Image classification data set "dataset" (JuuuuuJu/EECampEdu on GitHub). Class labels (8): down gesture, left gesture, null no gesture, palm gesture, right gesture, rock gesture, stone gesture, thumb gesture.

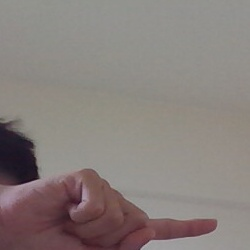
Label: right gesture

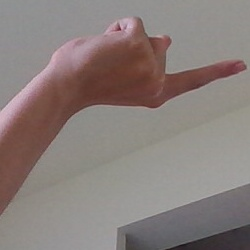
Label: right gesture

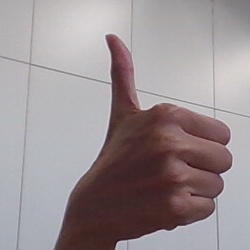
Label: thumb gesture

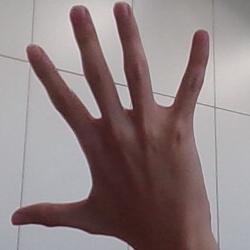
Label: palm gesture

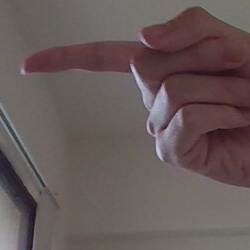
Label: left gesture

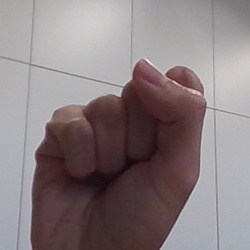
Label: stone gesture
